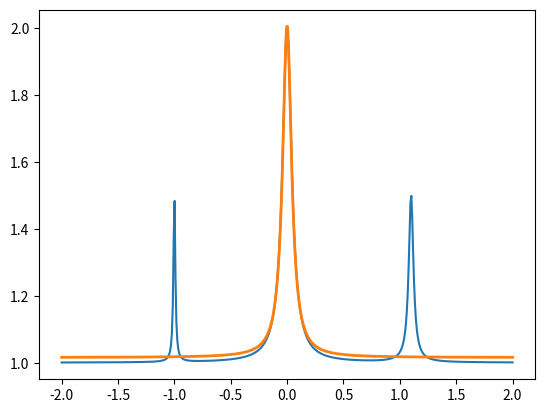

Here is the Python script that generated this plot:
import numpy as np
from scipy.optimize import curve_fit
import datetime

###################### Timestamp ###############################

def timestamp():
    return datetime.datetime.utcnow().strftime('%Y%m%d_%H%M%S')

###################### linear<-->log ###############################

def unlog(y):
    return 10**(y/10)

def log(y):
    return 10*np.log10(y)

###################### Functional Forms ###############################

def h(t):
    """
    Heaviside function: 
        1 if t > 0
        0 if t < 0
        0.5 if t = 0

    Args:
        t : float, array
    """
    return 0.5*(np.sign(t) + 1)

def exp_decay(x,x0=0,y0=0,amp=1,gamma=1):
    """
    exp_decay(x,x0=0,y0=0,gamma=1):
    """
    return y0 + amp*h(x-x0)*np.exp(-(x-x0)*gamma)

def lorentzian(x,x0=0,y0=0,amp=1,fwhm=1):
    """
    lorentzian(x,x0=0,y0=0,amp=1,fwhm=1)

    Args:
        x : float, array  
            x values to evaluate function
        x0 : float, optional
            x-axis location of peak.  Default value is 0.
        y0 : float, optional  
            y-axis offset.  Default value is 0.
        amp : float, optional
            amplitude of the peak (max - min).  Default value is 1.
        fwhm : float, optional
            Full width at half max of the peak.  Defaul value is 1.

    Returns:
        float, array : lorentzian function evaluated at x values
    """
    return y0 + 0.25*amp*fwhm**2/((x-x0)**2 + 0.25*fwhm**2)

def lorentzian_triplet(x,x0=0,y0=0,amp=1,fwhm=.2,
                        xl=-1,ampl=1,fwhml=.2,
                        xr=1,ampr=1,fwhmr=.2):
    return lorentzian(x,xl,y0,ampl,fwhml) + \
           lorentzian(x,x0,0,amp,fwhm) + \
           lorentzian(x,xr,0,ampr,fwhmr) 

def line(x,m=1,b=0):
    """
    line(x, m, b)

    Equation for a line with slope m and y-intercept b

    Args:
        x : float, array
            x-axis values 
        m : float
            Slope of line.  Default value is 1.
        b : float
            y-intercept.  Default value is 0

    Returns:
        float, array : linear function evaluated at x values
    """
    return m*x + b

###################### Fitting ###############################

def fit_lorentzian(x_data, y_data, x0=None, y0=None, amp=None, fwhm=None):
    if x0 is None:
        x0 = x_data[np.argmax(y_data)]
    if y0 is None:
        y0 = np.amin(y_data)
    if amp is None:
        amp = np.amax(y_data) - np.amin(y_data)
    if fwhm is None:
        fwhm = 0.2*np.abs((x_data[-1] - x_data[0]))
    popt, pcov = curve_fit(lorentzian, x_data, y_data, [x0,y0,amp,fwhm])
    return popt, pcov

def fit_lorentzian_triplet():
    pass

if __name__ == '__main__':
    import matplotlib.pyplot as plt
    x = np.linspace(-2,2,500)
    vals = (0,1,1,.1,-1,.5,.02,1.1,.5,.05)
    y1 = lorentzian_triplet(x,*vals)
    popt, pcov = fit_lorentzian(x,y1,y0=1)
    print(popt)
    plt.plot(x,y1)
    plt.plot(x,lorentzian(x,*popt),linewidth=2)
    plt.show()
